pico-8 play session: no input (idle), after a click and taps of 🅾, ❎, 🅾+❎, 🅾 in the second before t = 0

[t = 1 s] idle ~1s (no d-pad/buttons)
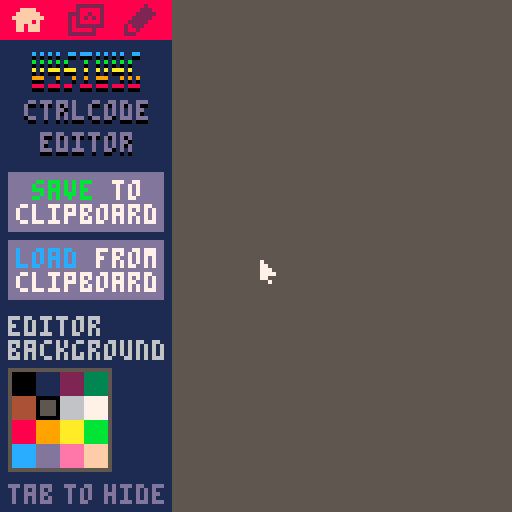

pico-8 cartridge
version 39
__lua__
--wysiwyg ctrlcode editor
--eeooty


--text effects demo:
?"⁶jf4⁵ih⁶hᶜ2²2⁶xo⁶ye  \n  ⁶jg4⁴j⁶h²1⁶xm⁶yc  \n  ⁶jf4⁵ji⁶h⁶xn⁶yd  \n  ⁶jg5³h⁶h²2⁶xl⁶yb  \n  ⁶jg8⁵ijᶜa⁶x4⁶y6 2 tokens ⁶jl7³i only⁶jg7³iᶜ7⁶-#text:⁶jg5⁵ihany static⁶jff⁵iiᶜ0heavy outline⁶jff⁵ihheavy outline⁶jff³iheavy outline⁶jff³hheavy outline⁶jffheavy outline⁶jff⁴hheavy outline⁶jff⁴iheavy outline⁶jff⁵hiheavy outline⁶jff⁵hhᶜ7heavy outline⁶jfh⁵hiᶜ0light outline⁶jfh⁵ijlight outline⁶jfh⁴jlight outline⁶jfi³hlight outline⁶jfh⁵hjᶜ7light outline⁶jfk⁵jiᶜ0basic shadow⁶jfk⁵jhᶜ7basic shadow⁶jem⁵ijᶜ9multi-color (y)⁶jem⁵ijᶜa⁶y2multi-color (y)⁶jep⁵ihᶜ1²d⁶y6multi-color (x)⁶jep⁵ihᶜ2⁶-#⁶x2m u l t i - c o l o r   ( x )⁶jgsᶜ7²9⁶y8                       ⁶jfs⁵jh⁶x4⁶y6 containers \0"

--logo demo:
?"⁶jif⁵ijᶜ1editor⁶jif⁵iiᶜdeditor⁶jhd⁵ijᶜ1ctrlcode⁶jhd⁵iiᶜdctrlcode⁶jia⁶tᶜ0wysiwyg\n⁶jia⁶=ᶜ8wysiwyg\n⁶jiaᶜ9⁶y4wysiwyg\n⁶jiaᶜa⁶y3wysiwyg\n⁶jiaᶜb⁶y2wysiwyg\n⁶jiaᶜc⁶y1wysiwyg\n\0"

--age of ants title demo:
?"⁶jd7⁴i⁶w⁶tᶜ0age  ants\n⁶jf6⁴j⁶-w⁶-t⁶y7.         ⁶x3 .⁶x2     .⁶jt8⁵ji⁶x4⁶y6.⁶jc7⁵jh⁶w⁶tᶜ7age  ants\n⁶jt8⁵ih⁶-w⁶-t.⁶je6⁵ji⁶y7.         ⁶x3 .⁶x2     .⁶jj8³jᶜ0⁶x4⁶y6⁶:0060123515120800⁶jj7⁵jjᶜ7⁶:0060123515120800⁶jm6⁵ihᶜ5⁶x2.⁶x3 ⁶x2.⁶jc6⁵ih.⁶x3 ⁶x2.⁶jgc⁵jjᶜ0⁶x4difficulty:⁶jgc⁵jiᶜcdifficulty:⁶jdj⁵hjᶜ0press ❎ to start⁶jdj⁵hiᶜ9press ❎ to start⁶jqt⁵ihᶜ0v1.7⁶jqt³iᶜ6v1.7⁶jct³iᶜ0eeooty⁶jcs⁵ijᶜ6eeooty⁶jdm⁵hjᶜ0pause for options⁶jdm⁵hiᶜapause for options⁶jkf⁴hᶜ6\0"


--devkit
poke(0x5f2d,3)

--prevent scrolling when
--printing text near the
--bottom of the screen
poke(0x5f36,0x40)

cf=0
curs=0
mode=0
scroll=0
layers={}
hovbtn={}
sel={}
seli=nil
menux=0
menudx=0

home={
	fg=5
}

default_layer={
	b=true,
	xs=4,
	ys=6,
}

function _draw()
	cls(home.fg)
	buttons={}

	preview()

	pal()
	draw_menu(menux)

	local cursor_spr=1

	if hovbtn.r then
		cursor_spr=2
		if (stat"34">0) cursor_spr=3
		pset(mx-1,my+4,5)
	end

	if load_error then
		rectfill(10,10,118,118,5)
		rect(10,10,118,118,6)
		?"oh no! the clipped string",13,13,7
		?"wasn't generated here!\n"
		?"if the string below isn't"
		?"right, press \f9ctrl-v\f7.\n"

		print_esc(stat"4",13,50,116,11)

		local xo=45
		local yo=105
		local ok={xo,yo,xo+30,yo+8,13}
		button(
			"ok",
			ok,
			{13,2},
			function()
				load_error=nil
			end
		)
		rectfill(unpack(ok))
		?"  ok",xo+4,yo+2,7
	end

	if ins then
		add(buttons,{
			name="inswin",
			r=inswin,
		})
		inswin[5]=1
		local wx,wy=unpack(inswin)
		rectfill(unpack(inswin))
		inswin[5]=5
		rect(unpack(inswin))
		?"insert:",wx+3,wy+3,6

		for i,c in next,split"¹,²,³,⁴,⁵,⁶,ᵇ,ᶜ" do
			local s=specials[c]
			local y=wy+4+i*8
			local b={wx+3,y-1,wx+7,y+5,13}
			button(
				"insert"..c,
				b,
				{13,2},
				function()
					type_txt(c)
					clear_ins=true
				end
			)
			rectfill(unpack(b))
			spr(s[1],wx+4,y)
			pal()
			?s.d,wx+12,y,13
		end

		local paste={wx+3,wy+76,
			wx+45,wy+84,13}
		button(
			"paste text",
			paste,
			{13,2},
			function()
				type_txt(stat"4")
				ins=false
			end
		)
		rectfill(unpack(paste))
		?"paste text",wx+5,wy+78,7
	end

	spr(cursor_spr,mx,my)

	hovbtn={}
	
	if selbox then
		camera()
		fillp(▒)
		rect(unpack(selbox))
		fillp()
	end
end

function _update()
	cf+=1
	cf%=30
	
	lmbtnp=mbtn
	mbtnp=stat"34">0 and not mbtn
	mbtn=stat"34">0
	
	if clear_ins and not mbtn and
		lmbtnp then
			ins,clear_ins=false
	end

	pmx,pmy=mx,my
	mx,my=
		mid(stat"32",127),
		mid(stat"33",127)

	foreach(buttons,function(b)
		if int(b.r,{mx,my,mx,my},1) then
			hovbtn=b
		end
	end)

	if hovbtn.name=="inswin" then
		hovbtn={win=true}
	end
	if load_error then
		if hovbtn.name!="ok" then
			hovbtn={}
		end
		load_cc()
	end

	if (mode<2 or menux!=0) then
		foreach(sel,function(l)
			if btnp(⬅️) then
				l.x-=1
			elseif btnp(➡️) then
				l.x+=1
			elseif btnp(⬆️) then
				l.y-=1
			elseif btnp(⬇️) then
				l.y+=1
			end
		end)
	end

	--height of viewport: 93
	--content height: layers*12
	local s=stat"36"
	if mode==1 and mx<mw then
		scroll-=s*2
		scroll=mid(
			scroll,
			#layers*12-90)
	end

	key=stat"31"
	if key=="\t" then
		if menudx==0 then
			menudx=menux==0 and 6 or -6
			ins=false
		end
		key=""
	elseif key=="\r" then
		key="\n"
	end

	menux+=menudx
	menudx/=1.1
	if menux>45 or menux<0 then
		menux=menudx>0 and 45 or 0
		menudx=0
	end
	
	if (#sel!=1) then
		ins=false
	end

	newclk=mbtnp and not lastclk
	lastclk=mbtn
	if not mbtn then
		dragl=nil
		selx,sely,selbox=nil
	elseif dragl then
		selx,sely,selbox=nil
		foreach(sel,function(l)
			l.x+=mx-pmx
			l.y+=my-pmy
		end)
	end

	local main=(menux>0 or mx>mw)
		and (not ins or not
			int({mx,my,mx,my},inswin,1))
	if main and
	 (mbtnp and (
	 	not hovbtn or
	 		count(sel,hovbtn.data)==0
	 ) or
	 mbtn and not mbtnp and hovbtn
	 ) and
	 not dragl then
		sel={}
		if not selx then
			selx,sely=mx,my
		end
		selbox={
			min(selx,mx),
			min(sely,my),
			max(selx,mx),
			max(sely,my),
			7
		}
		for i,l in next,layers do
			if l.r and int(l.r,selbox,0) then
				add(sel,l)
				seli=i
			end
		end
	end
	
	if mbtnp then
		if hovbtn.fn then
			hovbtn.fn()
		elseif not dragl and not
			hovbtn.win and
			main
		then
			sel,seli={}
		end
	end

	poke(0x5f30,(key=="p" or key=="\n") and 1)
end
-->8
mw=42
inswin={mw+1,24,mw+70,111}

function edit(l)
	mode=2
	curs=#l.txt
	ins=false
	if menux!=0 then
		menudx=-6
	end
end

function draw_menu(x)
	camera(x)
	rectfill(0,0,mw,128,1)
	rectfill(0,0,mw,9,8)
	line(mw+1,0,mw+1,128,5)
	line(mw+1,0,mw+1,9,5)

	for i=0,2 do
		local w=mw/3
		button(
			mode==i,
			{i*w,0,i*w+w,9},
			{2,15},
			function()
				mode=i
				ins=false
				if #sel==1 and i==2 then
					edit(sel[1])
				end
			end
		)
		spr(16+i*2,3+i*w,1,2,2)
	end

	if mode==0 then
		draw_home()
	elseif mode==1 then
		draw_layers()
	else
		draw_edit()
	end

	camera()
end

function draw_home()
	-- :-)
	?"⁶j28⁵iiᶜ0editor⁶j28⁵ihᶜdeditor⁶j16⁵iiᶜ0ctrlcode⁶j16⁵ihᶜdctrlcode⁶j23⁴h⁶tᶜ0wysiwyg⁶j23⁴h⁶=ᶜ8wysiwyg⁶j23⁴hᶜ9⁶y4wysiwyg⁶j23⁴hᶜa⁶y3wysiwyg⁶j23⁴hᶜb⁶y2wysiwyg⁶j23⁴hᶜc⁶y1wysiwyg\0"

	local yo=43

	local saved={2,yo,mw-2,yo+14,13}
	if not savet then
		button(
			"save",
			saved,
			{13,2},
			function()
				local txt=save(layers)
				txt="?\""..txt.."\\0\""
				printh(txt,"@clip")
				savet=time()
			end
		)
		savetxt=" \fbsave\f7 to\nclipboard"
	else
		saved[5]=3
		if time()-savet>1 then
			savet=nil
		end
		savetxt="\|j copied!"
	end
	rectfill(unpack(saved))
	?savetxt,4,yo+2,7

	yo+=17

	local loadd={2,yo,mw-2,yo+14,13}
	if not loadt then
		button(
			"load",
			loadd,
			{13,2},
			function()
				load_cc()
				if not load_error then
					loadt=time()
				end
			end
		)
		loadtxt="\fcload\f7 from\nclipboard"
	else
		loadd[5]=12
		if time()-loadt>1 then
			loadt=nil
		end
		loadtxt="\|j loaded!"
	end
	rectfill(unpack(loadd))
	?loadtxt,4,yo+2,7

	?"editor\nbackground",2,79,6
	color_wheel(92,home,"fg")

	?"tab\^x2 \^x4to\^x2 \^x4hide",2,121,13
end

function clone(obj)
	local copy={}
	for k,v in next,obj do
		copy[k]=v
	end
	return copy
end

function draw_layers()
	?"layers",2,13,7

	local cyo=117
	local copy={1,cyo,mw/2-2,cyo+8,13}
	if #sel>0 then
		button(
			"copy",
			copy,
			{13,2},
			function()
				foreach(sel,function(l)
					add(layers,clone(l))
				end)
			end
		)
	else
		pal(7,6)
		pal(13,5)
	end
	rectfill(unpack(copy))
	?"copy",3,cyo+2,7

	local cyo=117
	local dell={mw/2,cyo,mw-2,cyo+8,13}
	if #sel>0 then
		button(
			"del",
			dell,
			{13,2},
			function()
				foreach(sel,function(l)
					del(layers,l)
				end)
				sel,seli={}
			end
		)
	end
	rectfill(unpack(dell))
	?"\-jdel",mw/2+2,cyo+2,7

	button(
		"add",
		{34,12,mw,20},
		{6,7},
		function()
			seli=(seli or 0)+1
			l=add(layers,
				clone(default_layer),seli)
			l.fg=7
			l.txt="txt"
			l.x=64
			l.y=64
			sel={l}
		end
	)
	spr(8,34,12)
	camera(menux,scroll)
	for i,l in inext,layers do
		clip(0,21,mw+1,93)
		local h=12
		local y=i*h+9
		local by=y-scroll
		--row
		rectfill(0,y,mw,y+h,
			count(sel,l)==1 and 13 or 5)
		rect(0,y,mw,y+h,13)

		if menux==0 then
			add(buttons,{
				r=clip_rect{0,by,mw,by+h},
				fn=function()
					sel,seli={l},i
				end
			})
		end

		if i>1 then
			button(
				"up"..i,
				clip_rect{0,by,5,by+8},
				{6,10},
				function()
					layers[i],layers[i-1]=
						layers[i-1],l
				end
			)
			spr(10,2,y+2)
		end

		if i<#layers then
			button(
				"down"..i,
				clip_rect{6,by,11,by+8},
				{6,10},
				function()
					layers[i],layers[i+1]=
						layers[i+1],l
				end
			)
			spr(9,8,y+2)
		end

		pal()

		clip(-menux,y-scroll,mw,h,true)
		local txt="\f"..alpha(l.fg)
			..gsub(l.txt,"\n","■")
		if l.bg then
			txt="\#"..alpha(l.bg)..txt
		end
		?txt,16,y+4
		clip()
	end
end

function textbox(y)
	local l=sel[1]
	local ptext=gsub(
		l.txt,"\n","■")
	local wid=max(
		print_esc(ptext,0,150)+4,
		mw-2
	)
	rectfill(1,y,1+wid,y+10,13)
	rect(1,y,1+wid,y+10,7)

	print_esc(ptext,4,y+3,nil,7)

	if cf<15 then
		--calculate cursor based off
		--printing in case there are
		--wide chars like ▒🐱●
		local s=sub(ptext,1,curs)
		local cx=3+print_esc(s,0,150)
		line(cx,y+2,cx,y+8,7)
	end

	if menux==0 then
		if btnp(⬅️) then
			curs-=1
		elseif btnp(➡️) then
			curs+=1
		end
	end

	type_txt(key)
end

function type_txt(inp)
	local l=sel[1]
	local chars=split(l.txt,"")
	for c in all(split(inp,"")) do
		if c=="\b" then
			deli(chars,curs)
			curs-=1
		else
			curs+=1
			if puny then
				local ko=ord(c)
				if ko>=ord"a" and ko<=ord"z" then
					c=chr(ko-32)
				end
			end
			add(chars,c,curs)
		end
		l.txt=join(chars)
	end
	curs=mid(0,curs,#chars)
end

function draw_edit()
	if #sel==0 then
		?"no layer\nselected\nto edit!",2,12,10
		return
	end
	
	if #sel>1 then
		?"multiple\nlayers\nselected!",2,12,10
		return
	end

	local l=sel[1]

	if menux<40 then
		textbox(12)
	end

	local punyd={1,26,6,31,7}
	button(
		"puny",
		{1,26,23,31},
		{7,10},
		function()
			puny=not puny
		end
	)
	if puny then
		spr(11,1,26)
	else
		rect(unpack(punyd))
	end
	pal()
	?"PUNY",9,26,hovbtn.name=="puny" and 7 or 6

	local insd={27,25,mw-1,32,13}
	button(
		"ins",
		insd,
		{13,2},
		function()
			ins=not ins
		end
	)
	rectfill(unpack(insd))
	?"INS",29,26,7

	for i,k in next,split"w,t,=,i,b" do
		i-=1
		local w,xo,yo=8,1,44
		local dims={xo+i*w,yo,
			xo+w+i*w,yo+8,6}
		rect(unpack(dims))
		button(
			l[k]==true,
			dims,
			{1,13},
			function()
				l[k]=not l[k]
			end
		)
		rectfill(
			xo+1+i*w,yo+1,
			xo-1+w+i*w,yo+7,1)
		pal()
		?k,4+i*w,yo+2,7
	end

	number(1,36,"x","xs")
	number(24,36,"y","ys")

	?"fg color",2,57,6
	color_wheel(64,l,"fg")
	?"bg color",2,93,6
	color_wheel(100,l,"bg")
end

function number(x,y,label,k)
	local l=sel[1]
	local def=k=="xs" and l[k]==4
		or k=="ys" and l[k]==6
	?label,x+5,y,6
	local fx=?l[k],x+10,y,def and 13 or 10
	button(
		k.."-",
		{x,y,x+4,y+5},
		{6,7},
		function()
			l[k]=max(l[k]-1)
		end
	)
	?"◀",x,y,6
	x=fx
	button(
		k.."+",
		{x,y,x+4,y+5},
		{6,7},
		function()
			l[k]=min(l[k]+1,32)
		end
	)
	?"▶",x+1,y,6
	pal()
end

function color_wheel(yoff,obj,key)
	local val=obj[key]
	local w=6
	rectfill(2,yoff,4*w+3,
		yoff+4*w+1,5)
	for i=0,15 do
		local x,y=i%4,i\4
		local dims={
			3+x*w,
			yoff+1+y*w,
			3+x*w+w-1,
			yoff+1+y*w+w-1,
			i
		}
		rectfill(unpack(dims))
		button(
			i==val,
			dims,
			{i,7},
			function()
				if i==val and key=="bg" then
					i=nil
				end
				obj[key]=i
			end
		)
		if i==val then
			dims[5]=0
			rect(unpack(dims))
		end
	end
end
-->8
function int(r1,r2,e)
	return r1[1]-e<r2[3] and
		r1[3]+e>r2[1] and
		r1[2]-e<r2[4] and
		r1[4]+e>r2[2]
end

function join(arr)
	local str=""
	foreach(arr,function(s)
		str..=s
	end)
	return str
end

function clip_rect(r1)
	local r2={0,21,mw+1,21+93}
	if not int(r1,r2,0) then
		return {-1,-1,-1,-1}
	end

	local x1,x2=
		max(r2[1],r1[1]),
		min(r2[3],r1[3])
	local y1,y2=
		max(r2[2],r1[2]),
		min(r2[4],r1[4])
	return {x1,y1,x2,y2}
end

function gsub(str,old,new)
	local s=""
	for i=1,#str do
		if str[i]==old then
			s..=new
		else
			s..=str[i]
		end
	end
	return s
end
-->8
function button(
	name,r,cols,fn,data,non_menu
)
	pal()
	if
		type(name)=="boolean" and
			name or
		type(name)=="string" and
			hovbtn.name==name then
		pal(unpack(cols))
	end
	if non_menu or menux==0 then
		add(buttons,{
			r=r,
			name=name,
			fn=fn,
			data=data,
		})
	end
end
-->8
function alpha(c)
	if c>9 then
		return chr(87+c)
	end
	return c
end

function unalpha(c)
	local o=ord(c)
	if o>57 then
		return o-87
	end
	return tonum(c)
end

function diff(k,prev,new)
	local p=prev[k] or false
	local n=new[k] or false
	if k=="bg" then
		k="#"
	end

	if p==n then
		return ""
	elseif p and not n then
		return "⁶-"..k
	elseif type(n)=="boolean" then
		return "⁶"..k
	elseif k=="fg" then
		return	"ᶜ"..alpha(n)
	elseif k=="#" then
		return "²"..alpha(n)
	elseif k=="xs" then
		return "⁶x"..alpha(n)
	elseif k=="ys" then
		return "⁶y"..alpha(n)
	end
end

function l2cc(l,prev)
	prev=prev or default_layer
	local x,y,ex,ey=
		alpha(l.x\4),
		alpha(l.y\4),
		alpha(l.x%4+16),
		alpha(l.y%4+16)

	local cc="⁶j"..x..y
	if ex!="g" and ey!="g" then
		cc..="⁵"..ex..ey
	elseif ex!="g" then
		cc..="³"..ex
	elseif ey!="g" then
		cc..="⁴"..ey
	end
	
	--strip trailing \n (will
	--add it back if necessary)
	local txt=l.txt
	if txt[#txt]=="\n" then
		txt=sub(txt,1,#txt-1)
	end

	if #split(txt,"\n")>1 then
		--has newline, so we have
		--to set a home point so
		--the line starts at the
		--right x-offset
		cc..="⁶h"
	end

	foreach({
		"w","t","=","i","b",
		"fg","bg","xs","ys"
	},function(k)
		cc..=diff(k,prev,l)
	end)

	cc..=txt
	
	--if we are in tall mode, must
	--add a newline to return to
	--normal line heights for
	--subsequent text boxes
	if l.t then
		cc..="\n"
	end

	return cc
end

function save(layers)
	local out=""
	local prev
	for i=#layers,1,-1 do
		local l=layers[i]
		local cc=l2cc(l,prev)
		out..=cc
		--re-parse generated text
		--to include any cc's entered
		--in the text field
		local sofar=parse(out)
		prev=sofar[1].extra
	end
	out=gsub(out,"\n","\\n")
	out=gsub(out,"\"","\\\"")
	return out
end

function preview()
	pal()
	local a={}
	for i=#layers,1,-1 do
		local l=layers[i]
		cursor()

		local x1,y1,x2,y2=l.x,l.y,
			print(l2cc(l))

		local selected=count(sel,l)==1
		local r={x1-2,y1-2,x2,y2,7}
		l.r=r
		button(
			hovbtn.data==l or selected,
			r,
			{7,10},
			function()
				dragl=true
				if selected and selt and
					t()-selt<.4 and newclk then
					edit(l)
				end
			end,
			l,true
		)
		if selected then
			rect(unpack(r))
		end
		pal()
	end
end

function parse(str)
	local i=1
	local layer={
		extra=default_layer
	}
	local layers={}
	
	function nxt(match,keep)
		local s=sub(str,i,i+#match-1)
		if match==s then
			if (not keep) c(#match)
			return s
		end
	end
	function c(n)
		local s=sub(str,i,i+n-1)
		i+=n
		return s
	end
	
	local function check_cc(l)
		while
			nxt("⁶",true) or
			nxt("ᶜ",true) or
			nxt("²",true)
		do
			if nxt"⁶" then
				if nxt"-" then
					local k=c"1"
					if (k=="#") k="bg"
					l[k]=false
				elseif nxt"x" then
					l.xs=unalpha(c"1")
				elseif nxt"y" then
					l.ys=unalpha(c"1")
				else
					l[c"1"]=true
				end
			end
			if nxt"ᶜ" then
				l.fg=unalpha(c"1")
			end
			if nxt"²" then
				l.bg=unalpha(c"1")
			end
		end
	end
	
	while i<=#str do
		--ignore \0 and \^h, they
		--get auto-added
		nxt"\\0"
		nxt"⁶h"
		if nxt"⁶j" then
			--if not the default layer...
			if layer.x then
				add(layers,layer,1)
			end
			layer=clone(layer.extra)
			layer.txt=""
			local x,y=
				unalpha(c"1")*4,
				unalpha(c"1")*4

			local ax,ay=16,16
			if nxt"⁵" then
				ax,ay=
					unalpha(c"1"),
					unalpha(c"1")
			elseif nxt"³" then
				ax=unalpha(c"1")
			elseif nxt"⁴" then
				ay=unalpha(c"1")
			end

			layer.x,layer.y=
				x+ax-16,y+ay-16

			check_cc(layer)
			layer.extra=clone(layer)
		else
			local j=i
			
			--put any cc's found in txt
			--into layer.extra
			check_cc(layer.extra)
			
			--add back whatever we
			--consumed into the original
			--layer (don't care about
			--extra)
			if i!=j and layer.extra then
				layer.txt..=sub(str,j,i-1)
			end
		
			local t
			if nxt"\\n" then
				t="\n"
			elseif nxt"\\\"" then
				t="\""
			else
				t=c"1"
			end
			layer.txt..=t
		end
	end
	add(layers,layer,1)
	
	return layers
end

function load_cc()
	local str=stat"4"
	sel,seli,load_error={}

	--trim trailing "\n"s
	while str[#str]=="\n" do
		str=sub(str,1,#str-1)
	end
	--trim leading "\n"s
	while str[1]=="\n" do
		str=sub(str,2,#str)
	end
	
	if sub(str,1,2)=="?\"" then
		-- trim ?" and trailing "
		str=sub(str,3,#str-1)
	end

	if sub(str,1,2)!="⁶j" then
		load_error=1
		return
	end
	
	layers=parse(str)

	return true
end
-->8
specials={
	["⁶"]={56,10,1,d="\\^ (special)"},
	["⁵"]={55,9,2,d="\\+ (move x/y)"},
	["⁴"]={54,9,1,d="\\| (move y)"},
	["³"]={53,9,1,d="\\- (move x)"},
	["²"]={52,10,1,d="\\# (bg col)"},
	["¹"]={51,10,2,d="\\* (repeat)"},
	["ᵇ"]={57,10,2,d="\\v (decorate)"},
	["ᶜ"]={58,10,1,d="\\f (fg col)"},
}

function print_esc(str,x,y,xlim,col)
	local cx,cy=x,y
	local crn,c=0
	for i=1,#str do
		local sp=specials[str[i]]
		if sp then
			sp,c,crn=unpack(sp)
			if sp==56 and str[i+1]=="j" then
				crn,c=3,8
			end
			if count({"-","x","y"},str[i+1])==1 then
				crn=2
			end
			pal(7,c)
			spr(sp,cx,cy)
			cx+=4
		else
			if crn>0 then
				crn-=1
				pal(col,c)
			end
			cx=print(str[i],cx,cy,col)
		end
		pal()
		if xlim and cx>=xlim then
			cx,cy=x,cy+6
		end
	end
	return cx,cy
end
-->8
--tests

local i=0
function example(expected)
	--assert that parsing and
	--saving gives us back the
	--same result
	i+=1
	
	expected=gsub(
		expected,"\n","\\n")
	
	local got=save(parse(expected))

	if got!=expected then
		cls()
		?"example "..i.." failed!",6
		local x,y=0,14
		?"got:",0,y,7
		y+=7
		x,y=print_esc(got,0,y,128,6)
		y+=7
		?"exp:",0,y+7,7
		print_esc(expected,0,y+14,128,6)
		?""
		assert(false)
	end
end

example"⁶jgh³h⁶wᶜ21⁶jhe⁴h⁶-w2⁶jf7⁴iᶜ73"
example"⁶jgh³h⁶wᶜ21⁶jhe⁴h⁶-w2aᶜ7x⁶jf7⁴i3"
example"⁶j59⁵ji⁶w⁶tᶜ0a\n⁶j78⁵jj⁶-w⁶-t⁶y7b⁶x3 .⁶x2⁶jea⁵ii⁶x4⁶y6c"
__gfx__
00000000050000000050000000000000000000000000000000000000000000000666660000000000000000007777770000000000000000000000000000000000
00000000575000000575000000000000000000000000000000000000000000006000006000000000006000007333370000000000000000006666000000000000
00700700577500000575555005555550000000000000000000000000000000006006006000600000066600007333370000000000000000006006000000000000
00077000577750005575757555757575000000000000000000000000000000006066606000600000606060007333370000000000000000006066660000000000
00077000577775007577777575777775000000000000000000000000000000006006006000600000006000007333370000000000000000006060060000000000
00700700577550005777777557777775000000000000000000000000000000006000006060606000006000007777770000000000000000006660060000000000
00000000055750000557775005577750000000000000000000000000000000000666660006660000006000000000000000000000000000000060060000000000
00000000000500000005550000055500000000000000000000000000000000000000000000600000000000000000000000000000000000000066660000000000
00000000000000000022222220000000000002000000000000000000000000000000000000000000000000000000000000000000000000000000000000000000
00222200000000000020000020000000000022200000000000000000000000000000000000000000000000000000000000000000000000000000000000000000
02222220000000002220020020000000000222220000000000000000000000000000000000000000000000000000000000000000000000000000000000000000
22222222000000002020202020000000002222200000000000000000000000000000000000000000000000000000000000000000000000000000000000000000
02222020000000002020000020000000022222000000000000000000000000000000000000000000000000000000000000000000000000000000000000000000
02202220000000002022222220000000202220000000000000000000000000000000000000000000000000000000000000000000000000000000000000000000
02202220000000002000002000000000200200000000000000000000000000000000000000000000000000000000000000000000000000000000000000000000
00000000000000002222222000000000222000000000000000000000000000000000000000000000000000000000000000000000000000000000000000000000
00000000000000000000000000000000000000000000000000000000000000000000000000000000000000000000000000000000000000000000000000000000
00000000000000000000000000000000000000000000000000000000000000000000000000000000000000000000000000000000000000000000000000000000
00000000000000000000000000000000000000000000000000000000000000000000000000000000000000000000000000000000000000000000000000000000
00000000000000000000000000000000000000000000000000000000000000000000000000000000000000000000000000000000000000000000000000000000
00000000000000000000000000000000000000000000000000000000000000000000000000000000000000000000000000000000000000000000000000000000
00000000000000000000000000000000000000000000000000000000000000000000000000000000000000000000000000000000000000000000000000000000
00000000000000000000000000000000000000000000000000000000000000000000000000000000000000000000000000000000000000000000000000000000
00000000000000000000000000000000000000000000000000000000000000000000000000000000000000000000000000000000000000000000000000000000
00000000000000000000000077000000770000007770000070700000077000007000000077000000777000000000000000000000000000000000000000000000
00000000000000000000000007000000070000000770000077700000070000007770000077700000700000000000000000000000000000000000000000000000
00000000000000000000000077700000077000007770000000700000770000007770000077700000777000000000000000000000000000000000000000000000
00000000000000000000000000000000000000000000000000000000000000000000000000000000000000000000000000000000000000000000000000000000
00000000000000000000000077700000777000007770000077700000777000007770000077700000777000000000000000000000000000000000000000000000
